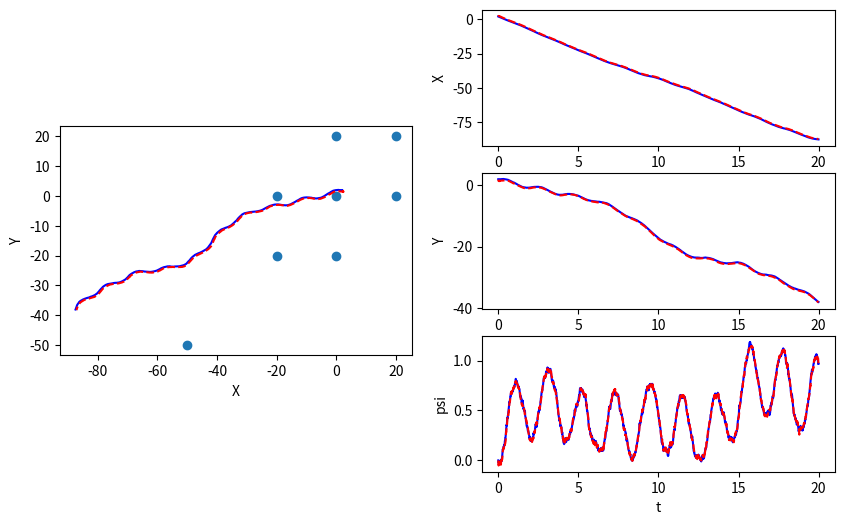
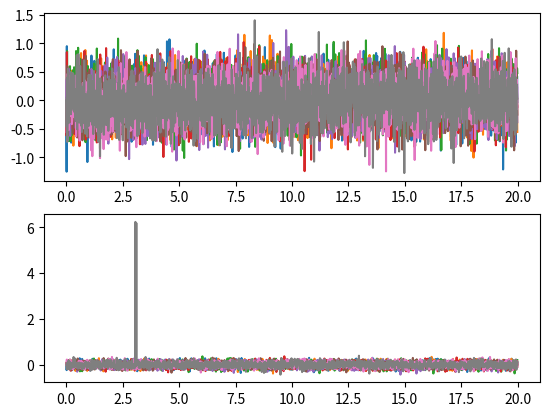

These charts were generated, in order, by the following Python code:
import numpy as np

class EKF_SLAM():
    def __init__(self, init_mu, init_P, dt, W, V, n):
        """Initialize EKF SLAM

        Create and initialize an EKF SLAM to estimate the robot's pose and
        the location of map features

        Args:
            init_mu: A numpy array of size (3+2*n, ). Initial guess of the mean 
            of state. 
            init_P: A numpy array of size (3+2*n, 3+2*n). Initial guess of 
            the covariance of state.
            dt: A double. The time step.
            W: A numpy array of size (3+2*n, 3+2*n). Process noise
            V: A numpy array of size (2*n, 2*n). Observation noise
            n: A int. Number of map features
            

        Returns:
            An EKF SLAM object.
        """
        self.mu = init_mu  # initial guess of state mean
        self.P = init_P  # initial guess of state covariance
        self.dt = dt  # time step
        self.W = W  # process noise 
        self.V = V  # observation noise
        self.n = n  # number of map features

    # TODO: complete the function below
    def _f(self, x, u):
        """Non-linear dynamic function.

        Compute the state at next time step according to the nonlinear dynamics f.

        Args:
            x: A numpy array of size (3+2*n, ). State at current time step.
            u: A numpy array of size (3, ). The control input [\dot{x}, \dot{y}, \dot{\psi}]

        Returns:
            x_next: A numpy array of size (3+2*n, ). The state at next time step
        """
        x_next = np.copy(x)
        x_dot = u[0]
        y_dot = u[1]
        psi_dot = u[2]
        psi = self._wrap_to_pi(x[2])
        x_next[0] = x[0] + self.dt*(x_dot*np.cos(psi) - y_dot*np.sin(psi)) 
        x_next[1] = x[1] + self.dt*(x_dot*np.sin(psi) + y_dot*np.cos(psi)) 
        x_next[2] = x[2] + self.dt*psi_dot 

        return x_next

    # TODO: complete the function below
    def _h(self, x):
        """Non-linear measurement function.

        Compute the sensor measurement according to the nonlinear function h.

        Args:
            x: A numpy array of size (3+2*n, ). State at current time step.

        Returns:
            y: A numpy array of size (2*n, ). The sensor measurement.
        """
        y = np.zeros(self.n*2)
        X, Y, psi = x[0], x[1], x[2]
        
        for i in range(self.n):
            dx = x[3 + 2*i] - X
            dy = x[4 + 2*i] - Y
            y[i] = np.sqrt(dx**2 + dy**2)
            y[self.n + i] = self._wrap_to_pi(np.arctan2(dy, dx) - psi)

        return y

    # TODO: complete the function below
    def _compute_F(self, x, u):
        """Compute Jacobian of f

        Args:
            x: A numpy array of size (3+2*n, ). The state vector.
            u: A numpy array of size (3, ). The control input [\dot{x}, \dot{y}, \dot{\psi}]

        Returns:
            F: A numpy array of size (3+2*n, 3+2*n). The jacobian of f evaluated at x_k.
        """
        
        F = np.eye(3 + 2*self.n)
        X, Y, psi = x[0], x[1], x[2]
        x_dot, y_dot = u[0], u[1]

        F[0, 2] = -self.dt * (x_dot * np.sin(psi) + y_dot * np.cos(psi))
        F[1, 2] = self.dt * (x_dot * np.cos(psi) - y_dot * np.sin(psi))
        
        return F

    # TODO: complete the function below
    def _compute_H(self, x):
        """Compute Jacobian of h

        Args:
            x: A numpy array of size (3+2*n, ). The state vector.

        Returns:
            H: A numpy array of size (2*n, 3+2*n). The jacobian of h evaluated at x_k.
        """
        H = np.zeros((2*self.n, 3 + 2*self.n))
        X, Y, psi = x[0], x[1], x[2]
        
        for i in range(self.n):
            dx = X - x[3 + 2*i] 
            dy = Y - x[4 + 2*i]
            d = np.sqrt(dx**2 + dy**2)
            
            H[i, 0] = dx / d
            H[i, 1] = dy / d
            H[i, 3 + 2*i] = -dx / d
            H[i, 4 + 2*i] = -dy / d
            
            H[self.n + i, 0] = -dy / (d**2)
            H[self.n + i, 1] = dx / (d**2)
            H[self.n + i, 2] = -1
            H[self.n + i, 3 + 2*i] = dy / (d**2)
            H[self.n + i, 4 + 2*i] = -dx / (d**2)
        
        return H


    def predict_and_correct(self, y, u):
        """Predice and correct step of EKF

        Args:
            y: A numpy array of size (2*n, ). The measurements according to the project description.
            u: A numpy array of size (3, ). The control input [\dot{x}, \dot{y}, \dot{\psi}]

        Returns:
            self.mu: A numpy array of size (3+2*n, ). The corrected state estimation
            self.P: A numpy array of size (3+2*n, 3+2*n). The corrected state covariance
        """

        # compute F
        F = self._compute_F(self.mu, u)

        #***************** Predict step *****************#
        # predict the state
        self.mu = self._f(self.mu, u)
        self.mu[2] =  self._wrap_to_pi(self.mu[2])
        # predict the error covariance
        self.P = F @ self.P @ F.T + self.W

        #***************** Correct step *****************#
        # compute H matrix
        H = self._compute_H(self.mu)

        # compute the Kalman gain
        L = self.P @ H.T @ np.linalg.inv(H @ self.P @ H.T + self.V)

        # update estimation with new measurement
        diff = y - self._h(self.mu)
        diff[self.n:] = self._wrap_to_pi(diff[self.n:])
        self.mu = self.mu + L @ diff
        self.mu[2] =  self._wrap_to_pi(self.mu[2])

        # update the error covariance
        self.P = (np.eye(3+2*self.n) - L @ H) @ self.P

        return self.mu, self.P


    def _wrap_to_pi(self, angle):
        angle = angle - 2*np.pi*np.floor((angle+np.pi )/(2*np.pi))
        return angle


if __name__ == '__main__':
    import matplotlib.pyplot as plt

    m = np.array([[0.,  0.],
                  [0.,  20.],
                  [20., 0.],
                  [20., 20.],
                  [0,  -20],
                  [-20, 0],
                  [-20, -20],
                  [-50, -50]]).reshape(-1)

    dt = 0.01
    T = np.arange(0, 20, dt)
    n = int(len(m)/2)
    W = np.zeros((3+2*n, 3+2*n))
    W[0:3, 0:3] = dt**2 * 1 * np.eye(3)
    V = 0.1*np.eye(2*n)
    V[n:,n:] = 0.01*np.eye(n)

    # EKF estimation
    mu_ekf = np.zeros((3+2*n, len(T)))
    mu_ekf[0:3,0] = np.array([2.2, 1.8, 0.])
    # mu_ekf[3:,0] = m + 0.1
    mu_ekf[3:,0] = m + np.random.multivariate_normal(np.zeros(2*n), 0.5*np.eye(2*n))
    init_P = 1*np.eye(3+2*n)

    # initialize EKF SLAM
    slam = EKF_SLAM(mu_ekf[:,0], init_P, dt, W, V, n)
    
    # real state
    mu = np.zeros((3+2*n, len(T)))
    mu[0:3,0] = np.array([2, 2, 0.])
    mu[3:,0] = m

    y_hist = np.zeros((2*n, len(T)))
    for i, t in enumerate(T):
        if i > 0:
            # real dynamics
            u = [-5, 2*np.sin(t*0.5), 1*np.sin(t*3)]
            # u = [0.5, 0.5*np.sin(t*0.5), 0]
            # u = [0.5, 0.5, 0]
            mu[:,i] = slam._f(mu[:,i-1], u) + \
                np.random.multivariate_normal(np.zeros(3+2*n), W)

            # measurements
            y = slam._h(mu[:,i]) + np.random.multivariate_normal(np.zeros(2*n), V)
            y_hist[:,i] = (y-slam._h(slam.mu))
            # apply EKF SLAM
            mu_est, _ = slam.predict_and_correct(y, u)
            mu_ekf[:,i] = mu_est


    plt.figure(1, figsize=(10,6))
    ax1 = plt.subplot(121, aspect='equal')
    ax1.plot(mu[0,:], mu[1,:], 'b')
    ax1.plot(mu_ekf[0,:], mu_ekf[1,:], 'r--')
    mf = m.reshape((-1,2))
    ax1.scatter(mf[:,0], mf[:,1])
    ax1.set_xlabel('X')
    ax1.set_ylabel('Y')

    ax2 = plt.subplot(322)
    ax2.plot(T, mu[0,:], 'b')
    ax2.plot(T, mu_ekf[0,:], 'r--')
    ax2.set_xlabel('t')
    ax2.set_ylabel('X')

    ax3 = plt.subplot(324)
    ax3.plot(T, mu[1,:], 'b')
    ax3.plot(T, mu_ekf[1,:], 'r--')
    ax3.set_xlabel('t')
    ax3.set_ylabel('Y')

    ax4 = plt.subplot(326)
    ax4.plot(T, mu[2,:], 'b')
    ax4.plot(T, mu_ekf[2,:], 'r--')
    ax4.set_xlabel('t')
    ax4.set_ylabel('psi')

    plt.figure(2)
    ax1 = plt.subplot(211)
    ax1.plot(T, y_hist[0:n, :].T)
    ax2 = plt.subplot(212)
    ax2.plot(T, y_hist[n:, :].T)

    plt.show()
